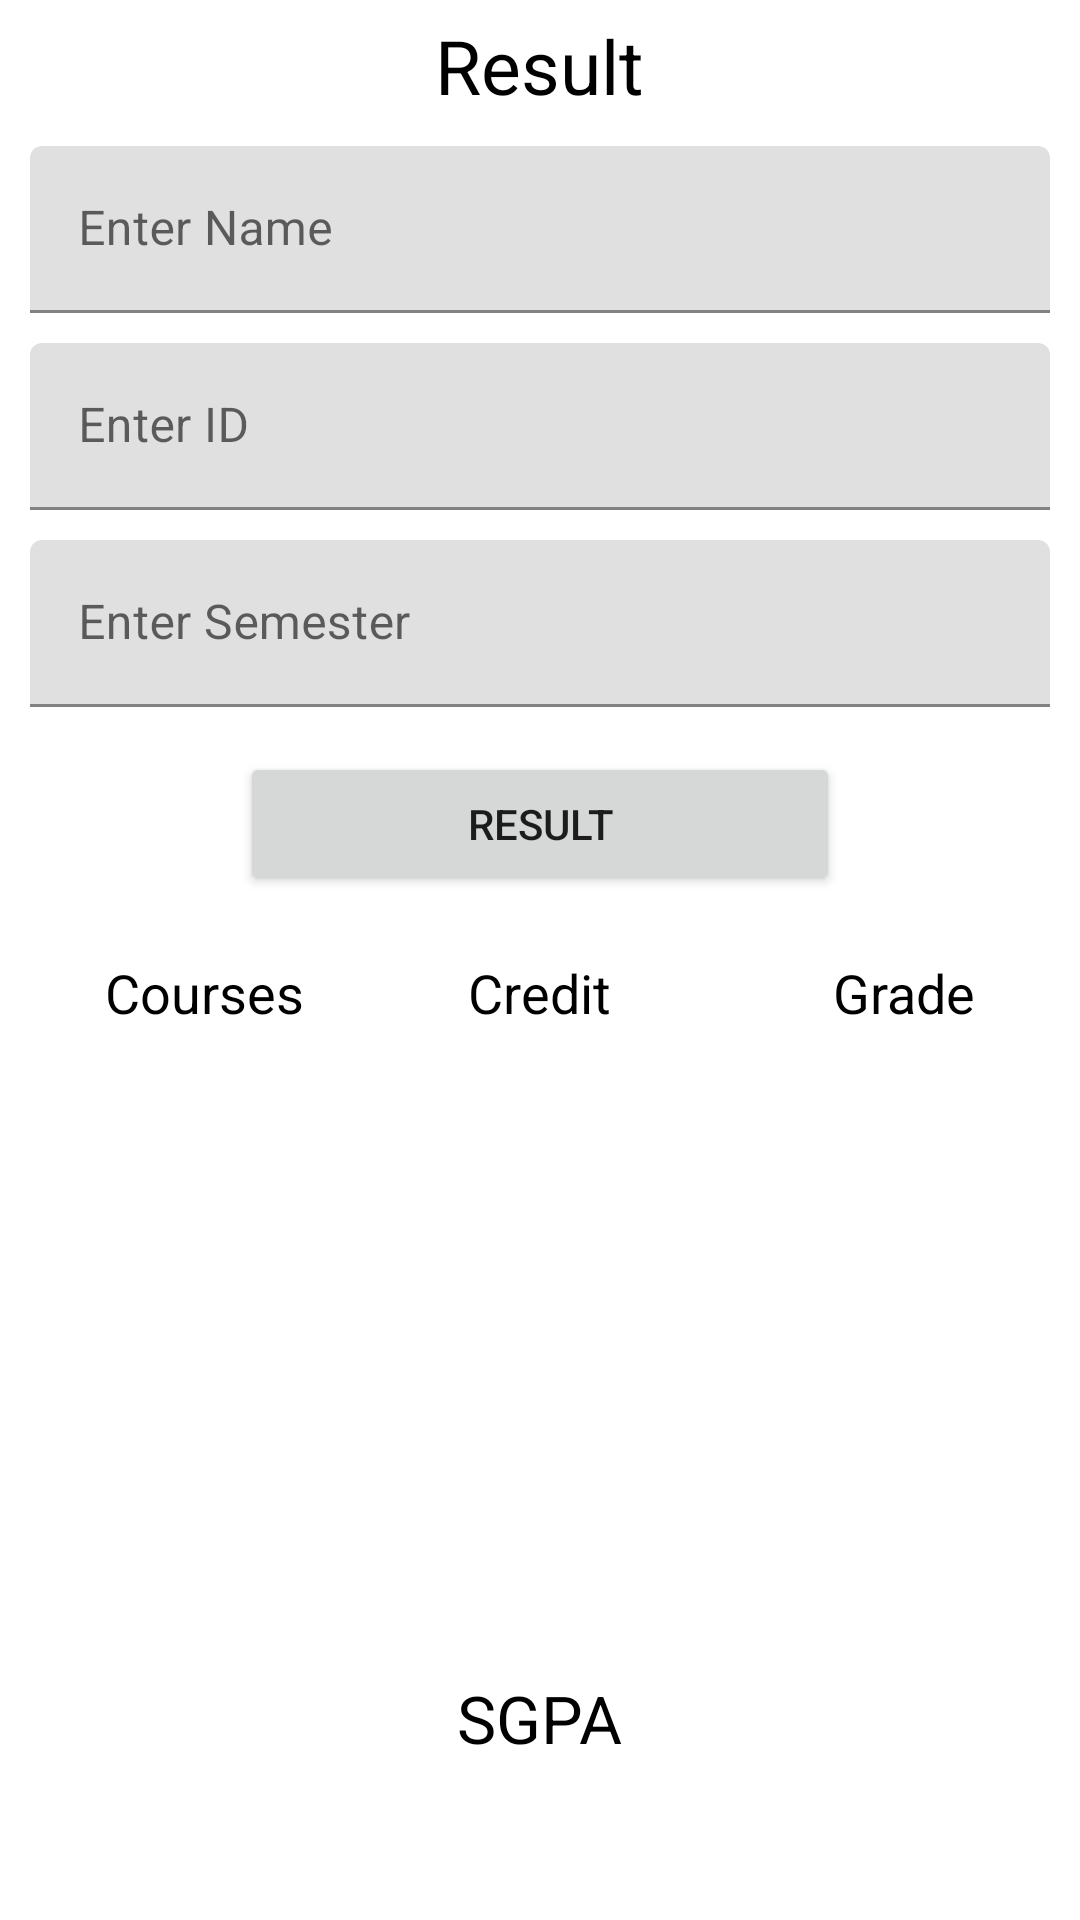

Here is an Android app screen rendered from its layout file. Give the layout XML and the strings, colors and styles it references.
<!-- AndroidManifest.xml: application theme Theme.Masab -->
<!-- res/layout/activity_main.xml -->
<?xml version="1.0" encoding="utf-8"?>
<ScrollView xmlns:android="http://schemas.android.com/apk/res/android"
    xmlns:app="http://schemas.android.com/apk/res-auto"
    xmlns:tools="http://schemas.android.com/tools"
    android:layout_width="match_parent"
    android:padding="5dp"
    android:layout_height="match_parent"
    tools:context=".MainActivity">

    <LinearLayout
        android:orientation="vertical"
        android:layout_width="match_parent"
        android:layout_height="wrap_content">

        <TextView
            android:text="Result"
            android:textColor="@color/black"
            android:layout_gravity="center_horizontal"
            android:textSize="25sp"
            android:layout_marginBottom="5dp"
            android:layout_width="wrap_content"
            android:layout_height="wrap_content">

        </TextView>

        <LinearLayout
            android:padding="5dp"
            android:orientation="vertical"
            android:layout_width="match_parent"
            android:layout_height="wrap_content">

            <com.google.android.material.textfield.TextInputLayout
                android:layout_width="match_parent"
                android:layout_height="wrap_content">

                <EditText
                    android:id="@+id/nameEditTextId"
                    android:hint="Enter Name"
                    android:layout_width="match_parent"
                    android:layout_height="wrap_content">

                </EditText>
            </com.google.android.material.textfield.TextInputLayout>

            <com.google.android.material.textfield.TextInputLayout
                android:layout_marginTop="10dp"
                android:layout_width="match_parent"
                android:layout_height="wrap_content">

                <EditText
                    android:hint="Enter ID"
                    android:id="@+id/idTextId"
                    android:layout_width="match_parent"
                    android:layout_height="wrap_content">

                </EditText>
            </com.google.android.material.textfield.TextInputLayout>

            <com.google.android.material.textfield.TextInputLayout
                android:layout_marginTop="10dp"
                android:layout_width="match_parent"
                android:layout_height="wrap_content">

                <EditText
                    android:id="@+id/semesterEditTextId"
                    android:hint="Enter Semester"
                    android:layout_width="match_parent"
                    android:layout_height="wrap_content">

                </EditText>
            </com.google.android.material.textfield.TextInputLayout>

        </LinearLayout>

        <Button

            android:text="Result"
            android:id="@+id/resultButtonId"
            android:layout_marginTop="10dp"
            android:layout_marginBottom="10dp"
            android:layout_gravity="center_horizontal"
            android:layout_width="200dp"
            android:layout_height="wrap_content">

        </Button>

        <LinearLayout
            android:id="@+id/bottomLinear"
            android:orientation="vertical"
            android:layout_width="match_parent"
            android:layout_height="wrap_content">

            <RelativeLayout
                android:layout_width="match_parent"
                android:layout_height="wrap_content">

                <RelativeLayout
                    android:id="@+id/heading"
                    android:padding="10dp"
                    android:layout_width="wrap_content"
                    android:layout_height="wrap_content">

                    <TextView
                        android:text="Courses"
                        android:layout_marginStart="20dp"
                        android:textSize="18sp"
                        android:textColor="@color/black"
                        android:layout_width="wrap_content"
                        android:layout_height="wrap_content">

                    </TextView>

                    <TextView
                        android:text="Grade"
                        android:layout_marginEnd="20dp"
                        android:layout_alignParentEnd="true"
                        android:textSize="18sp"
                        android:textColor="@color/black"
                        android:layout_width="wrap_content"
                        android:layout_height="wrap_content">

                    </TextView>
                    <TextView
                        android:text="Credit"
                        android:layout_marginEnd="30dp"
                        android:layout_centerInParent="true"
                        android:textSize="18sp"
                        android:textColor="@color/black"
                        android:layout_width="wrap_content"
                        android:layout_height="wrap_content">

                    </TextView>

                </RelativeLayout>

                <androidx.recyclerview.widget.RecyclerView
                    android:padding="5dp"
                    android:id="@+id/recycleViewId"
                    android:layout_below="@id/heading"
                    android:layout_width="match_parent"
                    android:layout_height="200dp">

                </androidx.recyclerview.widget.RecyclerView>

                <TextView
                    android:layout_marginTop="5dp"
                    android:text="SGPA"
                    android:id="@+id/sgpaId"
                    android:textColor="@color/black"
                    android:layout_centerHorizontal="true"
                    android:textSize="22sp"
                    android:layout_below="@id/recycleViewId"
                    android:layout_width="wrap_content"
                    android:layout_height="wrap_content">

                </TextView>



            </RelativeLayout>

        </LinearLayout>

    </LinearLayout>


</ScrollView>
<!-- resources referenced by this layout -->
<resources>
  <style name="Theme.Masab" parent="Theme.MaterialComponents.DayNight.DarkActionBar">
          
          <item name="colorPrimary">@color/purple_500</item>
          <item name="colorPrimaryVariant">@color/purple_700</item>
          <item name="colorOnPrimary">@color/white</item>
          
          <item name="colorSecondary">@color/teal_200</item>
          <item name="colorSecondaryVariant">@color/teal_700</item>
          <item name="colorOnSecondary">@color/black</item>
          
          <item name="android:statusBarColor" tools:targetApi="l">?attr/colorPrimaryVariant</item>
          
      </style>
  <!-- not gathered from this repository: default colours our renderer supplied (Android Studio template values) -->
  <color name="purple_500">#FF6200EE</color>
  <color name="purple_700">#FF3700B3</color>
  <color name="teal_200">#FF03DAC5</color>
  <color name="teal_700">#FF018786</color>
  <color name="black">#FF000000</color>
  <color name="white">#FFFFFFFF</color>
</resources>
